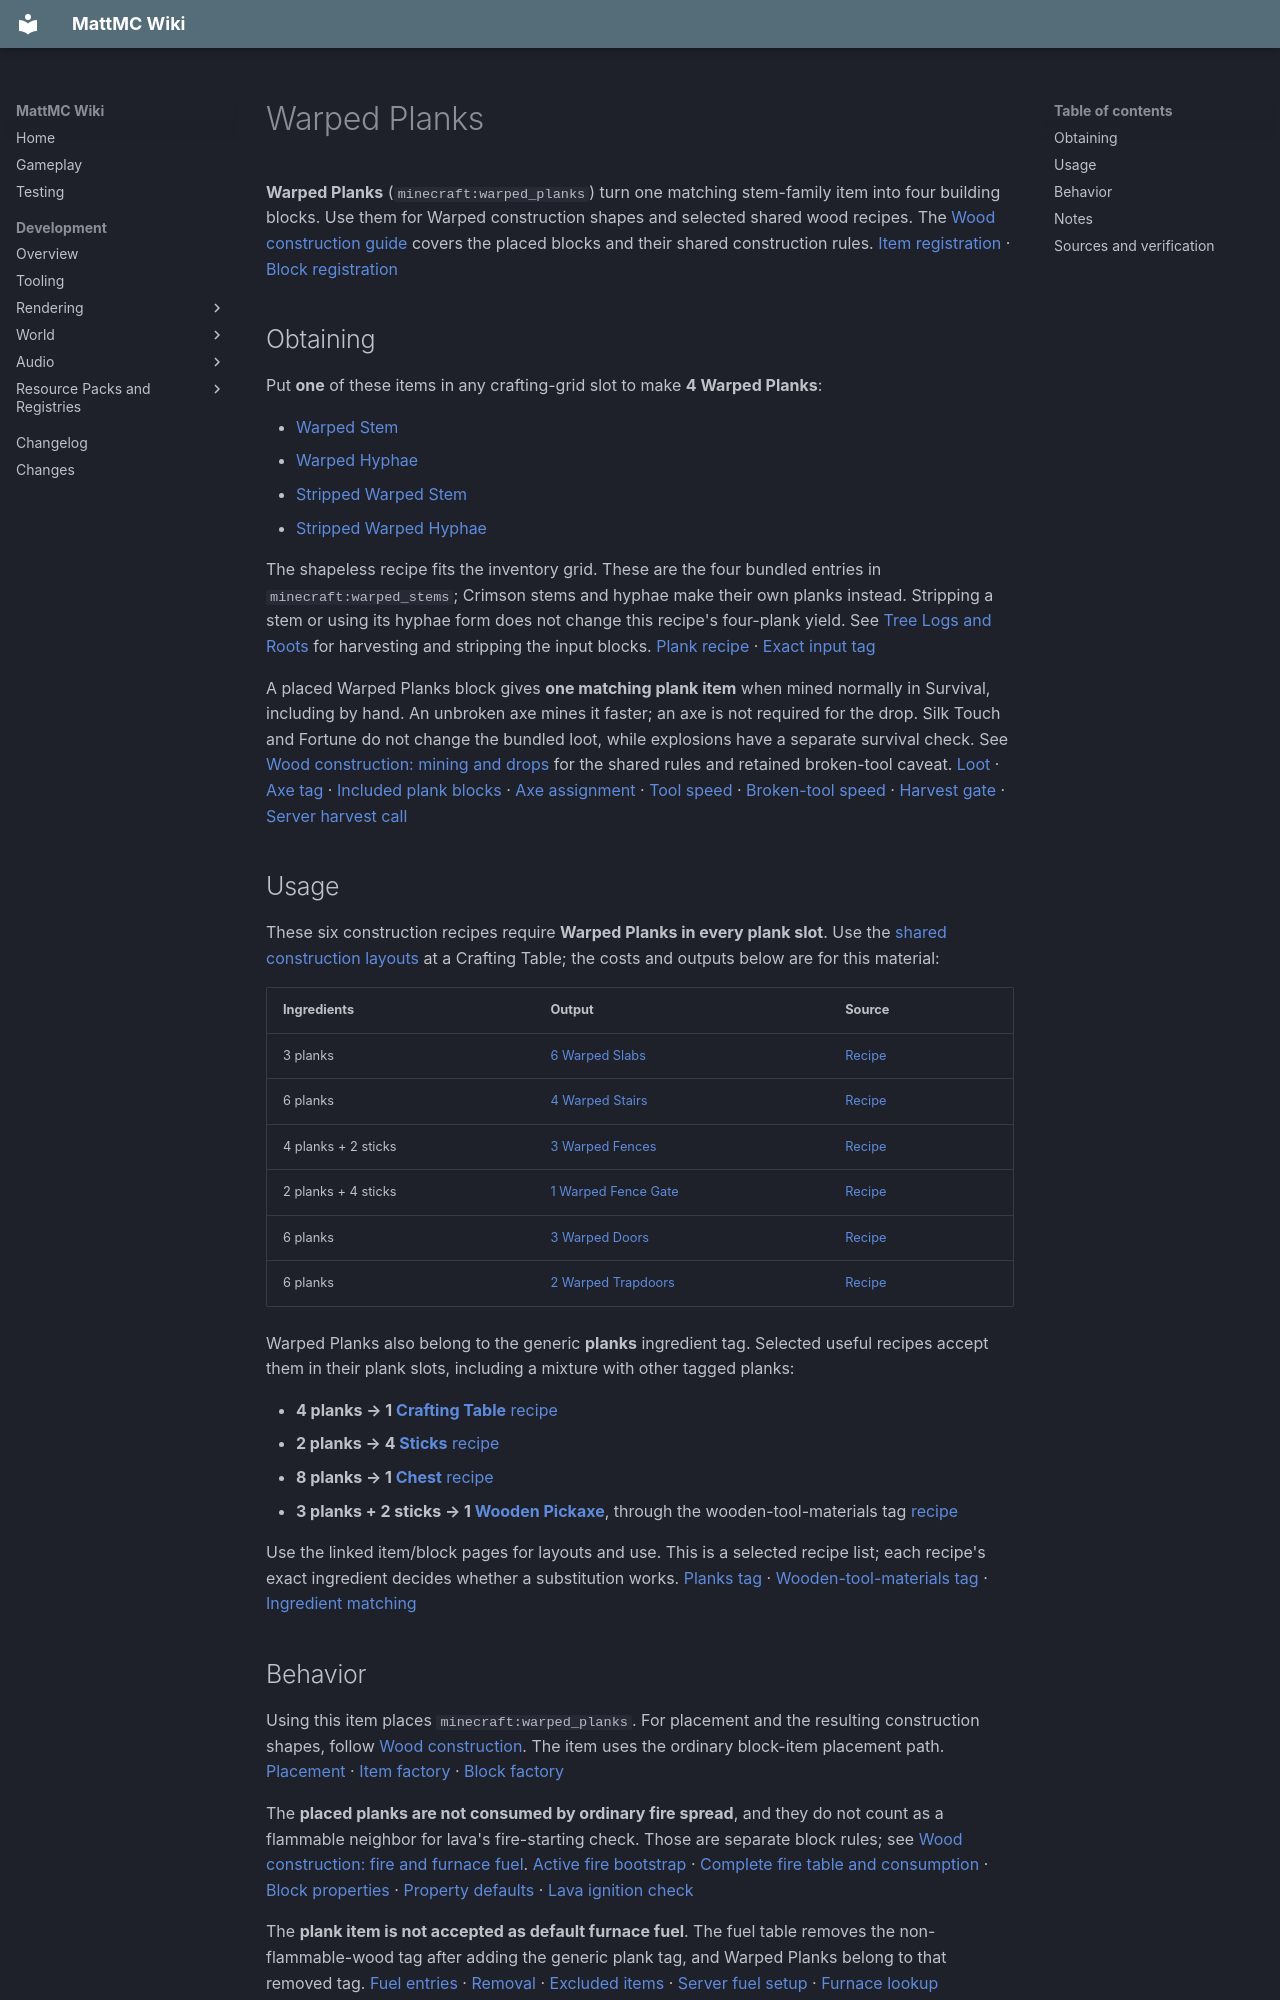

repository: HungLo2020/MattMC · page: gameplay/items/WarpedPlanks/index.html · generator: mkdocs

# Warped Planks

**Warped Planks** (`minecraft:warped_planks`) turn one matching stem-family item into four building blocks. Use them for Warped construction shapes and selected shared wood recipes. The [Wood construction guide](../blocks/WoodConstruction.md) covers the placed blocks and their shared construction rules. [Item registration][item] · [Block registration][block]

## Obtaining

Put **one** of these items in any crafting-grid slot to make **4 Warped Planks**:

- [Warped Stem](WarpedStem.md)
- [Warped Hyphae](WarpedHyphae.md)
- [Stripped Warped Stem](StrippedWarpedStem.md)
- [Stripped Warped Hyphae](StrippedWarpedHyphae.md)

The shapeless recipe fits the inventory grid. These are the four bundled entries in `minecraft:warped_stems`; Crimson stems and hyphae make their own planks instead. Stripping a stem or using its hyphae form does not change this recipe's four-plank yield. See [Tree Logs and Roots](../blocks/TreeLogsAndRoots.md) for harvesting and stripping the input blocks. [Plank recipe][recipe] · [Exact input tag][stem-tag]

A placed Warped Planks block gives **one matching plank item** when mined normally in Survival, including by hand. An unbroken axe mines it faster; an axe is not required for the drop. Silk Touch and Fortune do not change the bundled loot, while explosions have a separate survival check. See [Wood construction: mining and drops](../blocks/WoodConstruction.md#mining-and-drops) for the shared rules and retained broken-tool caveat. [Loot][loot] · [Axe tag][axe-tag] · [Included plank blocks][block-planks-tag] · [Axe assignment][axe] · [Tool speed][axe-speed] · [Broken-tool speed][broken-tool] · [Harvest gate][harvest] · [Server harvest call][harvest-call]

## Usage

These six construction recipes require **Warped Planks in every plank slot**. Use the [shared construction layouts](../blocks/WoodConstruction.md#crafting-construction-shapes) at a Crafting Table; the costs and outputs below are for this material:

| Ingredients | Output | Source |
| --- | --- | --- |
| 3 planks | [6 Warped Slabs](WarpedSlab.md) | [Recipe][slab] |
| 6 planks | [4 Warped Stairs](WarpedStairs.md) | [Recipe][stairs] |
| 4 planks + 2 sticks | [3 Warped Fences](WarpedFence.md) | [Recipe][fence] |
| 2 planks + 4 sticks | [1 Warped Fence Gate](WarpedFenceGate.md) | [Recipe][fence_gate] |
| 6 planks | [3 Warped Doors](WarpedDoor.md) | [Recipe][door] |
| 6 planks | [2 Warped Trapdoors](WarpedTrapdoor.md) | [Recipe][trapdoor] |

Warped Planks also belong to the generic **planks** ingredient tag. Selected useful recipes accept them in their plank slots, including a mixture with other tagged planks:

- **4 planks → 1 [Crafting Table](../blocks/CraftingTable.md)** [recipe][crafting-table]
- **2 planks → 4 [Sticks](Stick.md)** [recipe][stick]
- **8 planks → 1 [Chest](../blocks/Chest.md)** [recipe][chest]
- **3 planks + 2 sticks → 1 [Wooden Pickaxe](WoodenPickaxe.md)**, through the wooden-tool-materials tag [recipe][wooden-pickaxe]

Use the linked item/block pages for layouts and use. This is a selected recipe list; each recipe's exact ingredient decides whether a substitution works. [Planks tag][planks-tag] · [Wooden-tool-materials tag][wooden-tool-tag] · [Ingredient matching][shaped-match]

## Behavior

Using this item places `minecraft:warped_planks`. For placement and the resulting construction shapes, follow [Wood construction](../blocks/WoodConstruction.md#planks-and-materials). The item uses the ordinary block-item placement path. [Placement][placement] · [Item factory][item-factory] · [Block factory][block-factory]

The **placed planks are not consumed by ordinary fire spread**, and they do not count as a flammable neighbor for lava's fire-starting check. Those are separate block rules; see [Wood construction: fire and furnace fuel](../blocks/WoodConstruction.md#fire-and-furnace-fuel). [Active fire bootstrap][fire-active] · [Complete fire table and consumption][fire-table] · [Block properties][block] · [Property defaults][block-defaults] · [Lava ignition check][lava]

The **plank item is not accepted as default furnace fuel**. The fuel table removes the non-flammable-wood tag after adding the generic plank tag, and Warped Planks belong to that removed tag. [Fuel entries][fuel] · [Removal][fuel-remove] · [Excluded items][fuel-tag] · [Server fuel setup][server-fuel] · [Furnace lookup][furnace]

**Dropped planks can still be destroyed by fire or lava.** Their ordinary item registration does not grant the damage-resistance component used for fire-resistant items, and dropped-item damage checks use that component rather than the fuel-exclusion tag. Keep loose planks out of fire and lava even when the placed blocks are suitable nearby. [Item defaults][item-defaults] · [Default properties][item-properties] · [Fire-resistance component][fire-component] · [Stack damage check][damage-check] · [Dropped-item damage][dropped-damage] · [Item entity registration][item-entity-type] · [Fire damage dispatch][entity-fire] · [Lava damage dispatch][entity-lava]

## Notes

* This item is the item form of the `minecraft:warped_planks` block.
* Related: [Wood construction](../blocks/WoodConstruction.md) · [Tree Logs and Roots](../blocks/TreeLogsAndRoots.md) · [Crimson Planks](CrimsonPlanks.md) · [Items](Items.md)
